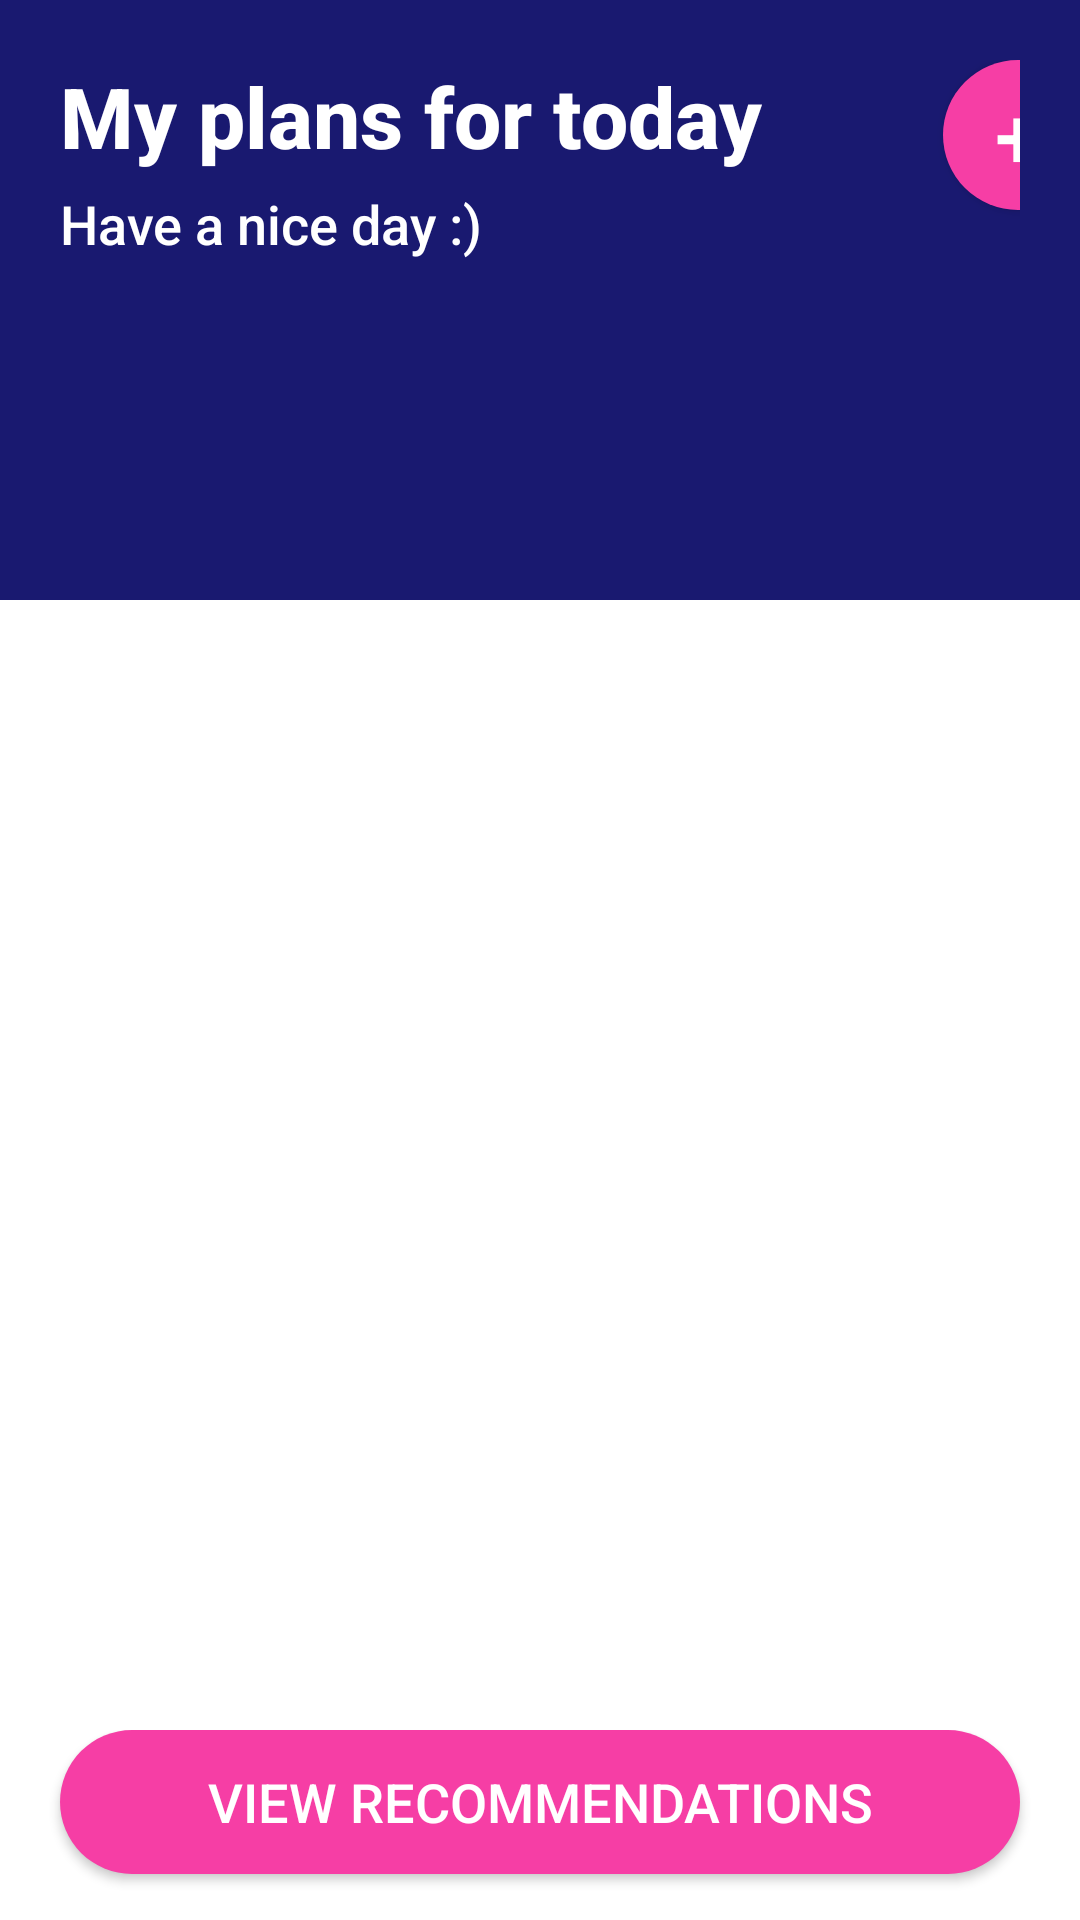

Layout XML and referenced resources for this Android screen:
<!-- AndroidManifest.xml: application theme AppTheme -->
<!-- res/layout/activity_main.xml -->
<?xml version="1.0" encoding="utf-8"?>
<LinearLayout xmlns:android="http://schemas.android.com/apk/res/android"
    xmlns:app="http://schemas.android.com/apk/res-auto"
    xmlns:tools="http://schemas.android.com/tools"
    android:layout_width="match_parent"
    android:layout_height="match_parent"
    android:orientation="vertical"
    android:background="@color/colorPrimary"
    tools:context=".activity.MainActivity">

    <FrameLayout
        android:layout_width="match_parent"
        android:layout_height="200dp"
        android:background="@color/colorDarkBlueBg"
        android:padding="20dp">

        <LinearLayout
            android:layout_width="match_parent"
            android:layout_height="wrap_content"
            android:orientation="horizontal">
            <LinearLayout
                android:layout_width="wrap_content"
                android:layout_height="wrap_content"
                android:orientation="vertical">
                <TextView
                    android:layout_width="wrap_content"
                    android:layout_height="wrap_content"
                    android:layout_marginTop="0dp"
                    android:fontFamily="sans-serif-medium"
                    android:text="My plans for today"
                    android:textColor="@color/colorWhiteFont"
                    android:textSize="28sp"
                    android:textStyle="bold"/>
                <TextView
                    android:layout_width="wrap_content"
                    android:layout_height="wrap_content"
                    android:layout_marginTop="5dp"
                    android:fontFamily="sans-serif-medium"
                    android:text="Have a nice day :)"
                    android:textColor="@color/colorWhiteFont"
                    android:textSize="18sp"
                    />
            </LinearLayout>
            <Button
                android:id="@+id/addTask"
                android:layout_width="50dp"
                android:layout_height="50dp"
                android:layout_marginLeft="60dp"
                android:background="@drawable/btn_add_task"
                android:text="+"
                android:fontFamily="sans-serif-medium"
                android:textAlignment="center"
                android:textColor="@color/colorWhiteFont"
                android:textSize="28sp" />
        </LinearLayout>


    </FrameLayout>

    <LinearLayout
        android:layout_width="match_parent"
        android:layout_height="match_parent"
        android:layout_marginTop="-70dp"
        android:orientation="vertical">

        <FrameLayout
            android:layout_width="match_parent"
            android:layout_height="match_parent"
            android:layout_weight="1">

            <ImageView
                android:layout_width="300dp"
                android:layout_height="300dp"
                android:id="@+id/noDataImage"
                android:layout_gravity="center"/>

            <androidx.recyclerview.widget.RecyclerView
                android:layout_width="match_parent"
                android:layout_height="match_parent"
                android:id="@+id/taskRecycler"/>

        </FrameLayout>
        <FrameLayout
            android:layout_width="match_parent"
            android:layout_height="220dp"
            android:layout_weight="2"
            android:paddingTop="10dp">
            <Button
                android:id="@+id/viewRecommendations"
                android:layout_width="match_parent"
                android:layout_height="wrap_content"
                android:background="@drawable/btn_add_task"
                android:text="view recommendations"
                android:fontFamily="sans-serif-medium"
                android:textAlignment="center"
                android:layout_marginStart="20dp"
                android:layout_marginEnd="20dp"
                android:textColor="@color/colorWhiteFont"
                android:textSize="18sp" />
        </FrameLayout>
    </LinearLayout>
</LinearLayout>
<!-- resources referenced by this layout -->
<resources>
  <color name="colorDarkBlueBg">#191970</color>
  <color name="colorPrimary">#ffffff</color>
  <color name="colorWhiteFont">#ffffff</color>
  <!-- drawable btn_add_task (drawable) -->
  <?xml version="1.0" encoding="utf-8"?>
  <shape xmlns:android="http://schemas.android.com/apk/res/android">
  
      <solid android:color="@color/colorPinkAccent"></solid>
      <corners android:radius="200dp"></corners>
  
  </shape>
  <style name="AppTheme" parent="Theme.AppCompat.Light.NoActionBar">
          
          <item name="colorPrimary">@color/colorPrimary</item>
          <item name="colorPrimaryDark">@color/colorPrimaryDark</item>
          <item name="colorAccent">@color/colorAccent</item>
      </style>
  <color name="colorPinkAccent">#F63EA5</color>
  <color name="colorPrimaryDark">#ffffff</color>
  <color name="colorAccent">#4885ed</color>
</resources>
